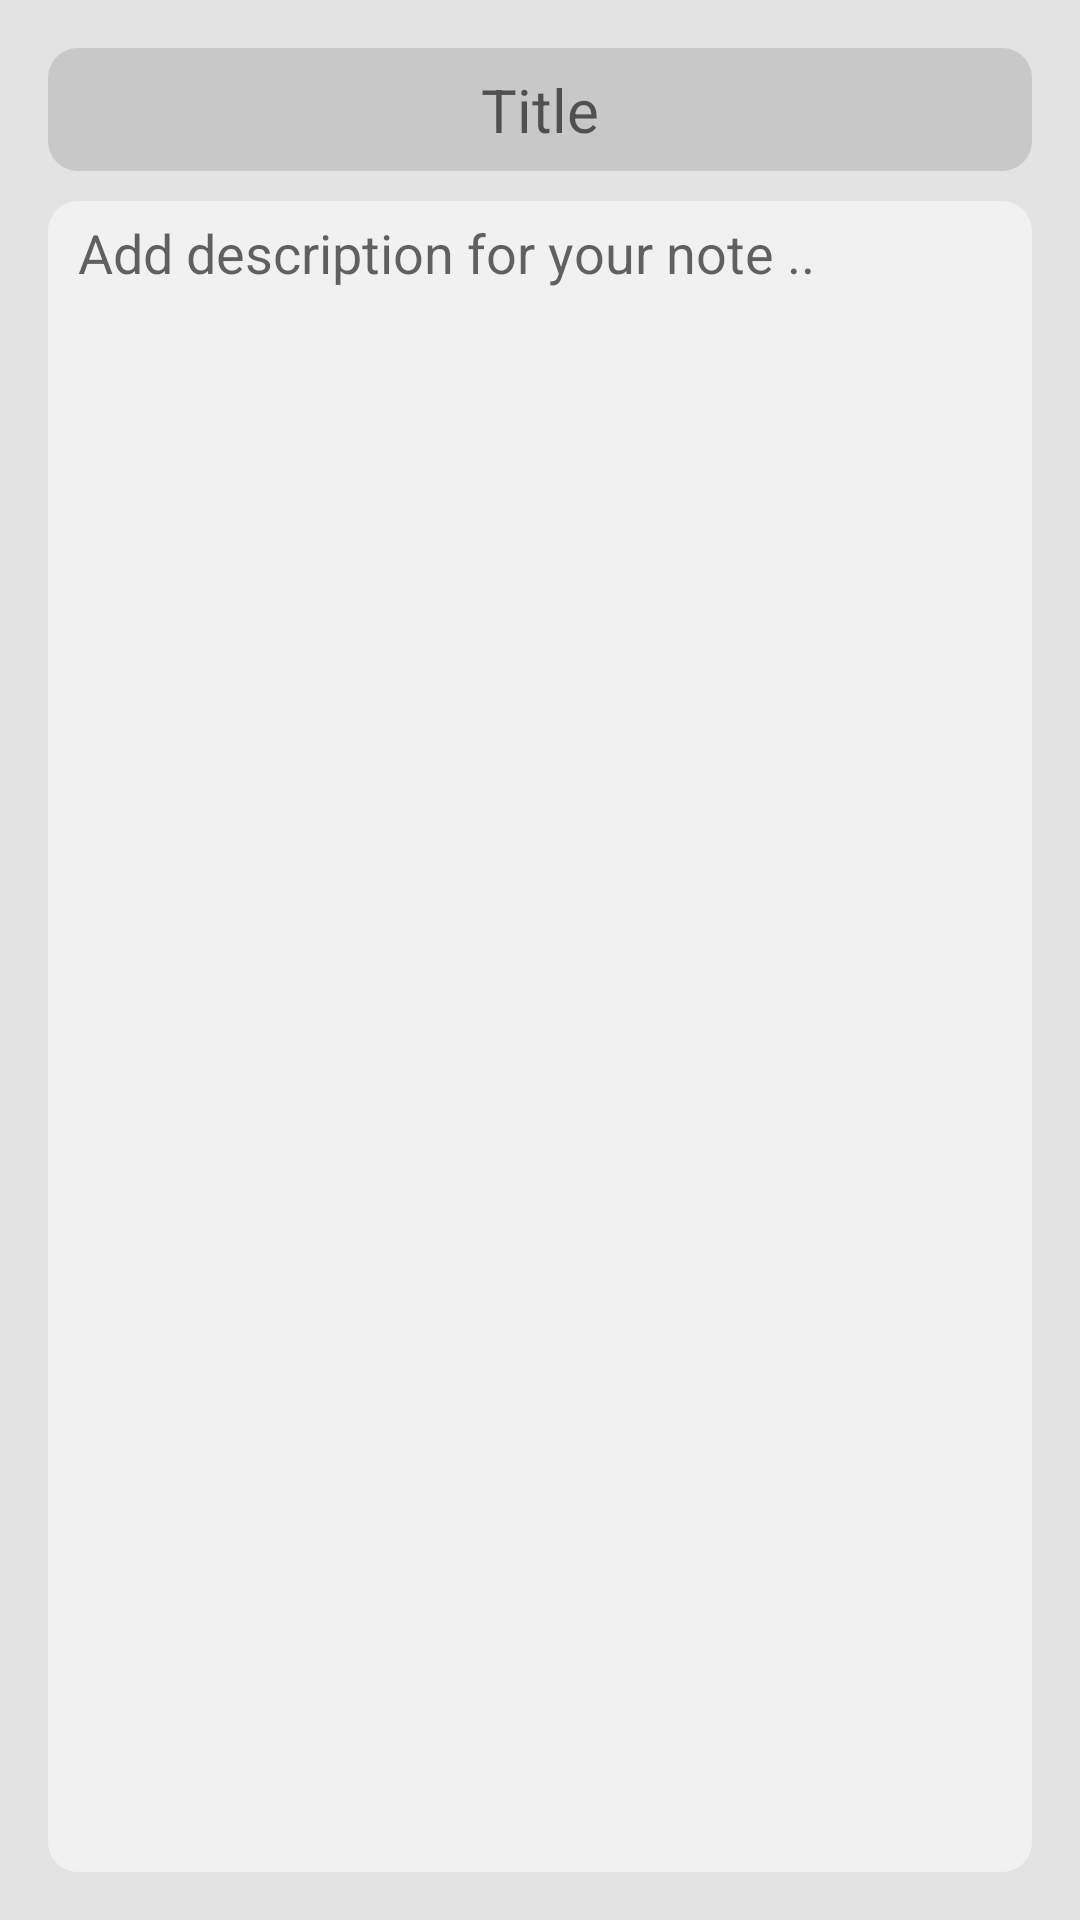

Here is an Android app screen rendered from its layout file. Give the layout XML and the strings, colors and styles it references.
<!-- AndroidManifest.xml: application theme AppTheme -->
<!-- res/layout/fragment_add.xml -->
<?xml version="1.0" encoding="utf-8"?>
<LinearLayout xmlns:android="http://schemas.android.com/apk/res/android"
    android:layout_width="match_parent"
    android:layout_height="match_parent"
    android:orientation="vertical"
    android:background="#E3E3E3"
    android:padding="16dp">

    <EditText
        android:id="@+id/addTitle"
        android:autofillHints="@string/title"
        style="@style/title_input" />

    <EditText
        android:id="@+id/addDescription"
        android:layout_marginTop="10dp"
        style="@style/description_input"/>

</LinearLayout>
<!-- resources referenced by this layout -->
<resources>
  <string name="title">Title</string>
  <style name="description_input" parent="Widget.AppCompat.EditText">
          <item name="android:background">@drawable/description_input_bg</item>
          <item name="android:textSize">18sp</item>
          <item name="android:gravity">start</item>
          <item name="fontWeight">20</item>
          <item name="android:hint">@string/desc</item>
          <item name="android:layout_height">match_parent</item>
          <item name="android:layout_width">match_parent</item>
      </style>
  <style name="title_input" parent="Widget.AppCompat.EditText">
          <item name="android:background">@drawable/title_input_bg</item>
          <item name="android:textSize">20sp</item>
          <item name="android:gravity">center_horizontal</item>
          <item name="android:maxLength">15</item>
          <item name="android:maxLines">1</item>
          <item name="fontWeight">40</item>
          <item name="android:hint">@string/title</item>
          <item name="android:layout_height">wrap_content</item>
          <item name="android:layout_width">match_parent</item>
          <item name="android:inputType">textCapSentences</item>
      </style>
  <style name="AppTheme" parent="Theme.AppCompat.Light.NoActionBar">
          
          <item name="colorPrimary">#272727</item>
          <item name="colorPrimaryDark">#000000</item>
          <item name="colorAccent">#272727</item>
      </style>
  <!-- drawable description_input_bg (drawable-v24) -->
  <?xml version="1.0" encoding="utf-8"?>
  <shape xmlns:android="http://schemas.android.com/apk/res/android"
      android:shape="rectangle">
  
      <corners android:radius="10dp" />
      <solid android:color="#F1F1F1" />
      <stroke android:width="0dp" />
  
      <padding
          android:bottom="5dp"
          android:left="10dp"
          android:right="10dp"
          android:top="5dp" />
  
  </shape>
  <string name="desc">Add description for your note ..</string>
  <!-- drawable title_input_bg (drawable) -->
  <?xml version="1.0" encoding="utf-8"?>
  <shape xmlns:android="http://schemas.android.com/apk/res/android"
      android:shape="rectangle">
  
      <corners android:radius="10dp" />
      <solid android:color="#C8C8C8" />
      <stroke android:width="0dp" />
      <padding
          android:bottom="7dp"
          android:left="10dp"
          android:right="10dp"
          android:top="7dp" />
  
  </shape>
</resources>
